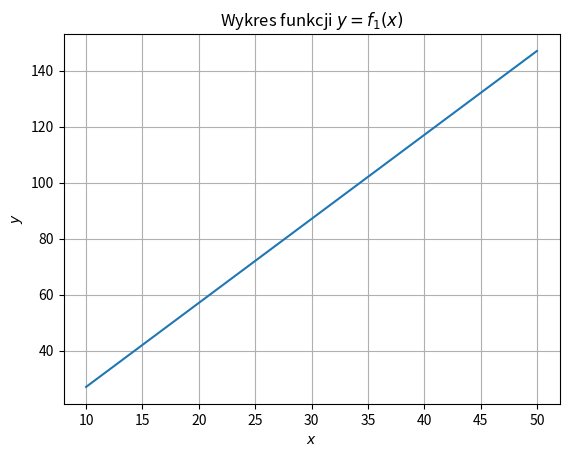
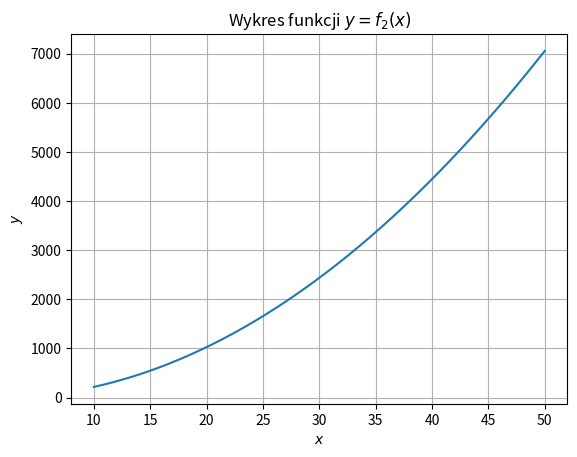
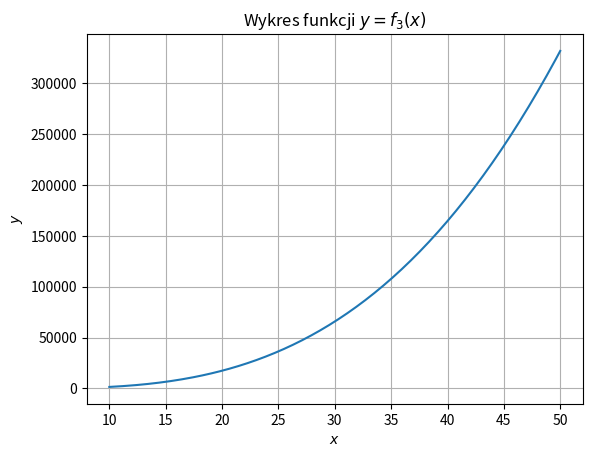
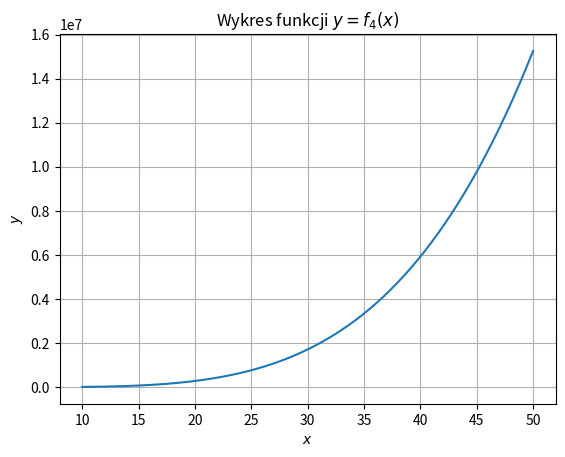
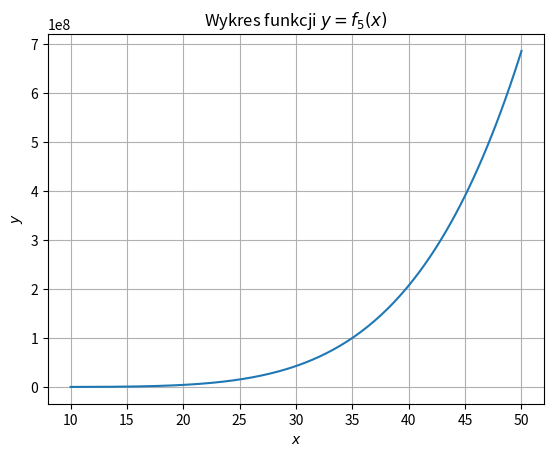

Python code for these plots, in order:
# Technologie informacyjne i komunikacyjne
# Przykłady - wizualizacja danych.
# Przykład 1. Wykreślanie funkcji - interfejs pyplot.


import numpy as np
import matplotlib.pyplot as plt
from matplotlib.backends.backend_pdf import PdfPages
import datetime


#***********************************************************************************
# Funkcje pomocnicze
#***********************************************************************************

def f1(x):
   return 3 * (x - 1)

def f2(x):
   return 3 * (x - 1) * (x - 2)

def f3(x):
   return 3 * (x - 1) * (x - 2) * (x - 3)

def f4(x):
   return 3 * (x - 1) * (x - 2) * (x - 3) * (x - 4)

def f5(x):
   return 3 * (x - 1) * (x - 2) * (x - 3) * (x - 4) * (x - 5)


#***********************************************************************************
# Główny kod programu
#***********************************************************************************

with PdfPages("polyplot.pdf") as pdf:
   functions = [f1, f2, f3, f4, f5]
   x = np.linspace(10, 50, 200)

   for i in range(5):
      y = functions[i](x)
      
      fig = plt.figure()
      plt.plot(x, y)
      plt.xlabel("$x$")
      plt.ylabel("$y$")
      plt.title(f"Wykres funkcji $y = f_{i + 1}(x)$")
      plt.grid()
      pdf.savefig(fig)
      plt.close()

   d = pdf.infodict()
   d["Title"] = "Wykresy pięciu wielomianów"
   d["Author"] = "Bartłomiej Zglinicki"
   d["Subject"] = "Technologie informacyjne i komunikacyjne"
   d["Keywords"] = "wykres funkcja wielomian"
   d["CreationDate"] = datetime.datetime.today()
   d["ModDate"] = datetime.datetime.today()
